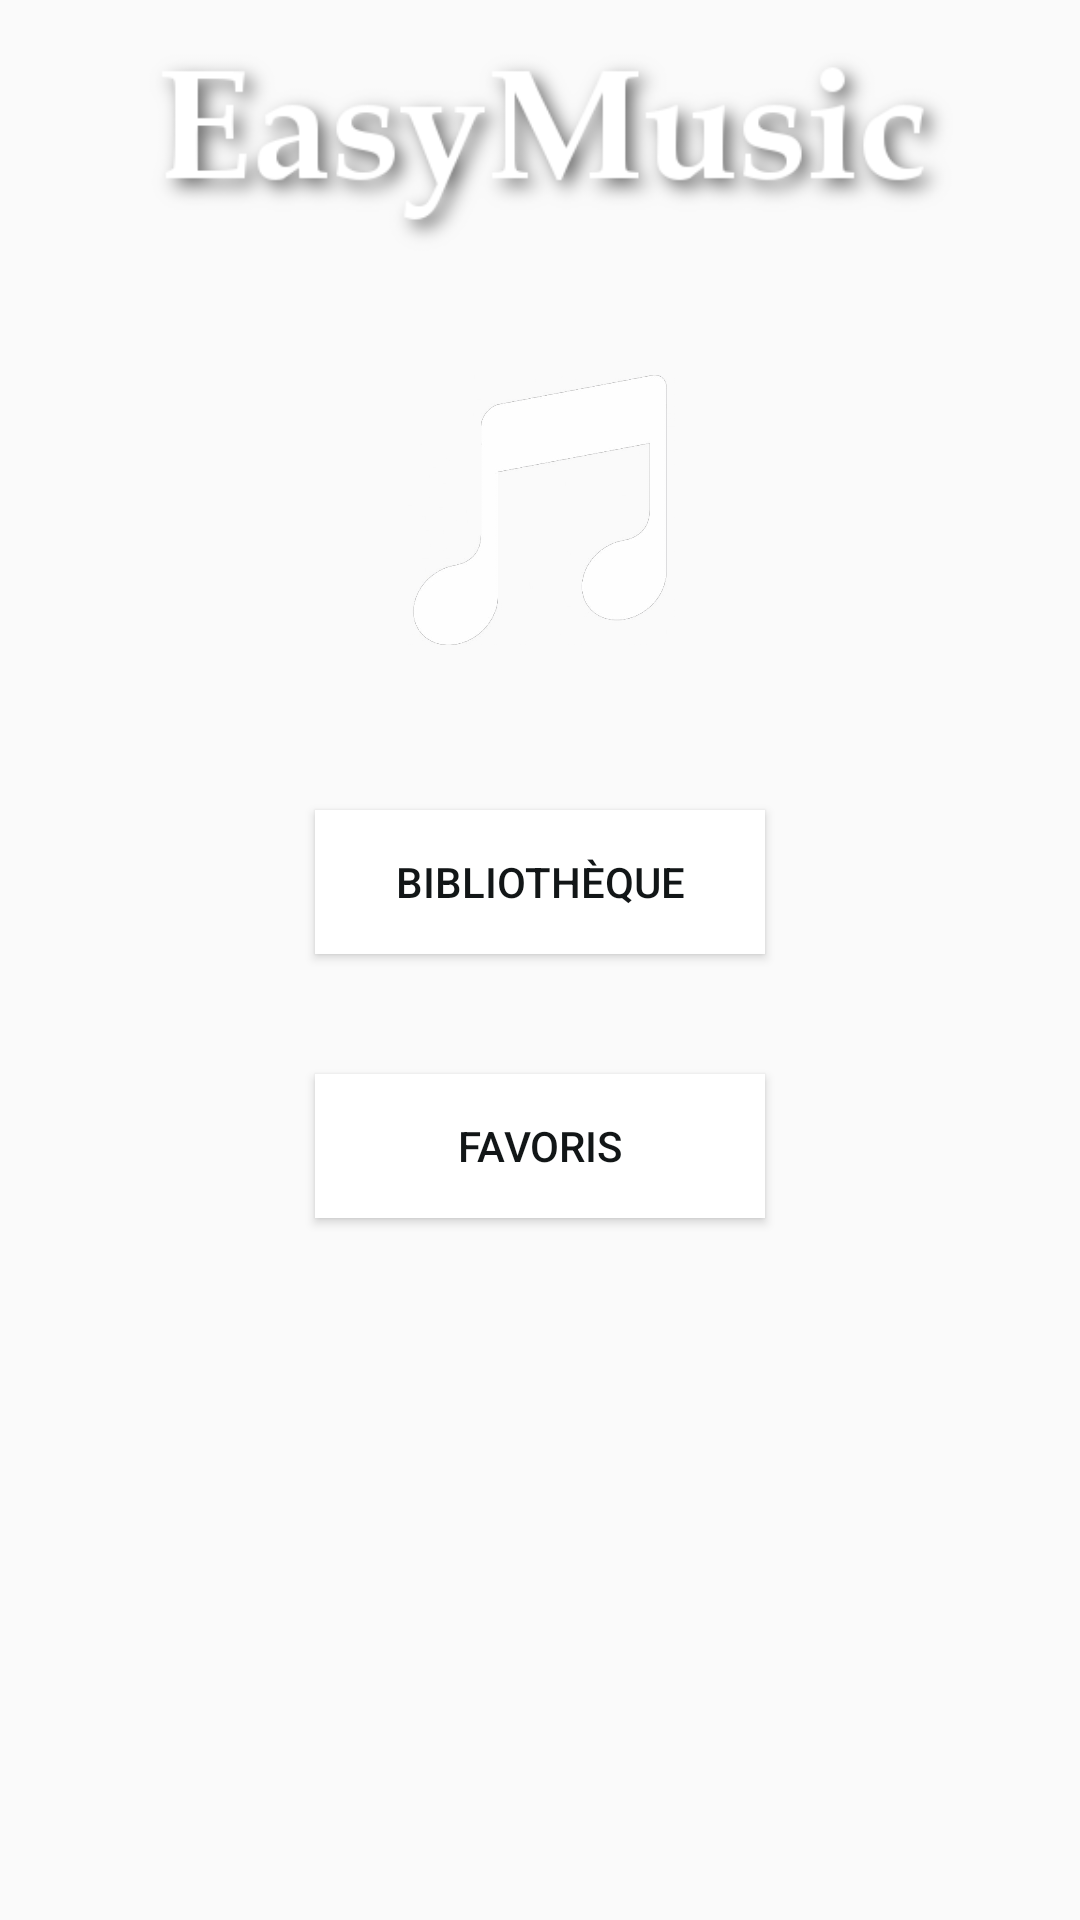

This screen was rendered from an Android layout file. Write that file and the resources it references.
<!-- AndroidManifest.xml: application theme AppTheme -->
<!-- res/layout/activity_main.xml -->
<?xml version="1.0" encoding="utf-8"?>
<android.support.v4.widget.DrawerLayout xmlns:android="http://schemas.android.com/apk/res/android"
    android:layout_width="match_parent"
    android:layout_height="match_parent"
    android:id="@+id/ecranPrincipal"
    android:orientation = "vertical"
    >

    <RelativeLayout

        android:layout_width="match_parent"
        android:layout_height="match_parent"
        android:id = "@+id/contenuPrincipal"
        android:orientation = "vertical"
        android:background="@color/bleu"
        >

       <ImageView
           android:layout_width="fill_parent"
           android:layout_height="90dip"
           android:layout_gravity="center"
           android:src="@drawable/logo4"/>

        <ImageView
            android:layout_width="fill_parent"
            android:layout_height="90dip"
            android:layout_gravity="center"
            android:layout_marginTop="125dip"
            android:src="@drawable/corps"
            android:id="@+id/imageCentrale" />

        <Button
            android:layout_width="150dip"
            android:layout_height="wrap_content"
            android:layout_centerHorizontal="true"
            android:text="Bibliothèque"
            android:layout_marginTop="55dip"
            android:id="@+id/boutonBibliotheque"
            android:textColor="@color/black"
            android:background="@color/white"
            android:shadowColor="@color/black"
            android:onClick="lienBibliotheque"
            android:layout_below="@+id/imageCentrale"/>

        <Button
            android:layout_width="150dip"
            android:layout_height="wrap_content"
            android:layout_centerHorizontal="true"
            android:text="Favoris"
            android:textColor="@color/black"
            android:background="@color/white"
            android:layout_marginTop="40dip"
            android:onClick="lienFavoris"
            android:id="@+id/boutonFavoris"
            android:layout_below="@+id/boutonBibliotheque"/>

        


        <LinearLayout
            android:layout_width="fill_parent"
            android:layout_height="90dip"
            android:orientation="horizontal"
            android:layout_alignParentBottom="true"
            android:id="@+id/controleurTemporaire"
            android:background="@color/black"
            android:alpha="0.7"
            android:visibility="invisible"
            >
            <ImageView
                android:layout_width="80dip"
                android:layout_height="80dip"
                android:layout_marginLeft="5dip"
                android:src="@drawable/tulips"
                android:id="@+id/imageControleurTemporaire"
                android:onClick="activiteControleur"
                android:layout_gravity="center_vertical"/>

            <LinearLayout
                android:layout_width="fill_parent"
                android:layout_height="wrap_content"
                android:orientation="vertical"
                android:layout_gravity="center_vertical">

                <TextView
                    android:layout_width="250dip"
                    android:layout_height="wrap_content"
                    android:text="titre de la musique"
                    android:id="@+id/titreMusiqueControleurTemporaire"
                    android:textSize="15dip"
                    android:layout_marginLeft="20dip"
                    android:textColor="@color/white"
                    android:layout_marginTop="0dip"/>

                <LinearLayout
                    android:layout_width="fill_parent"
                    android:layout_height="wrap_content"
                    android:orientation="horizontal"
                    android:layout_marginLeft="15dip"
                    android:layout_marginTop="5dip">

                    <ImageView
                        android:layout_width="40dip"
                        android:layout_height="40dip"
                        android:layout_marginLeft="5dip"
                        android:src="@drawable/previous1"
                        android:layout_marginTop="0dip"
                        android:onClick="musiquePrecedente"/>

                    <ImageView
                        android:layout_width="40dip"
                        android:layout_height="40dip"
                        android:layout_marginLeft="50dip"
                        android:id="@+id/imageLecturePause"
                        android:src="@drawable/pause2"
                        android:layout_marginTop="0dip"
                        android:onClick="musiquePauseLecture"/>

                    <ImageView
                        android:layout_width="40dip"
                        android:layout_height="40dip"
                        android:id="@+id/nextControlleur"
                        android:layout_marginTop="0dip"
                        android:layout_marginLeft="50dip"
                        android:src="@drawable/next2"
                        android:onClick="musiqueSuivante"/>

                </LinearLayout>





            </LinearLayout>






        </LinearLayout>



    </RelativeLayout>

    <ListView
        android:layout_width="300dip"
        android:layout_height="fill_parent"
        android:background="#FFFFFF"
        android:choiceMode="singleChoice"
        android:id = "@+id/listeMenuSlide"
        android:layout_gravity="start"
        >

    </ListView>



</android.support.v4.widget.DrawerLayout>
<!-- resources referenced by this layout -->
<resources>
  <color name="black">#121617</color>
  <color name="white">#ffffff</color>
  <!-- drawable corps: png bitmap (drawable, 45982 bytes) -->
  <!-- drawable logo4: png bitmap (drawable, 22034 bytes) -->
  <!-- drawable next2: png bitmap (drawable, 7626 bytes) -->
  <!-- drawable pause2: png bitmap (drawable, 904 bytes) -->
  <!-- drawable previous1: png bitmap (drawable, 7455 bytes) -->
  <style name="AppTheme" parent="Theme.AppCompat.Light.DarkActionBar">
          
          <item name="colorPrimary">@color/colorPrimary</item>
          <item name="colorPrimaryDark">@color/colorPrimaryDark</item>
          <item name="colorAccent">@color/colorAccent</item>
      </style>
  <color name="colorPrimary">#3F51B5</color>
  <color name="colorPrimaryDark">#303F9F</color>
  <color name="colorAccent">#FF4081</color>
</resources>
